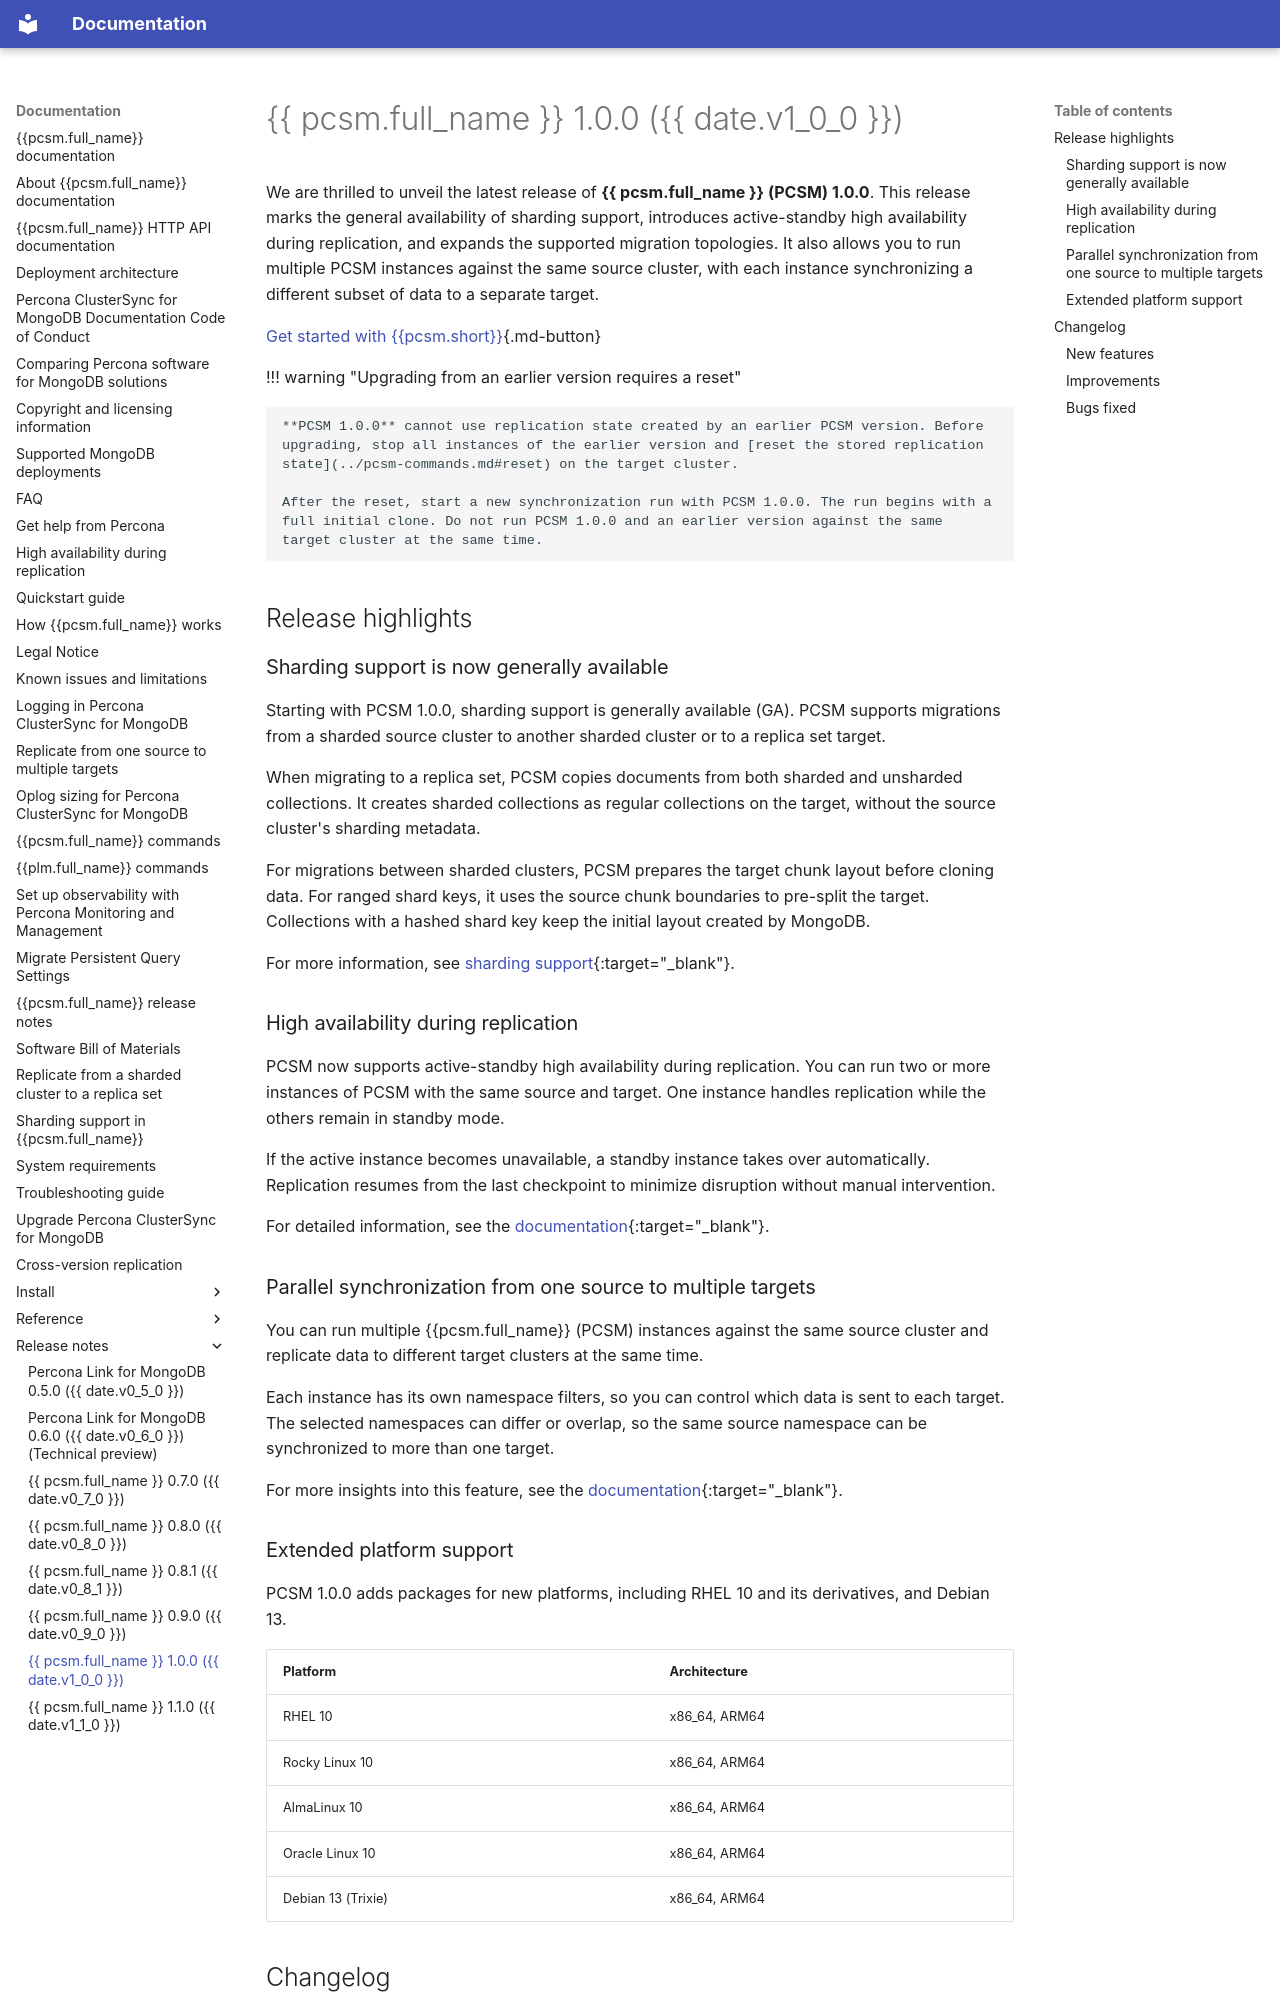

repository: percona/pcsm-docs · page: release-notes/1.0.0/index.html · generator: mkdocs

# {{ pcsm.full_name }} 1.0.0 ({{ date.v1_0_0 }})

We are thrilled to unveil the latest release of **{{ pcsm.full_name }} (PCSM) 1.0.0**. This release marks the general availability of sharding support, introduces active-standby high availability during replication, and expands the supported migration topologies. It also allows you to run multiple PCSM instances against the same source cluster, with each instance synchronizing a different subset of data to a separate target.

[Get started with {{pcsm.short}}](../installation.md){.md-button}

!!! warning "Upgrading from an earlier version requires a reset"

    **PCSM 1.0.0** cannot use replication state created by an earlier PCSM version. Before upgrading, stop all instances of the earlier version and [reset the stored replication state](../pcsm-commands.md#reset) on the target cluster.

    After the reset, start a new synchronization run with PCSM 1.0.0. The run begins with a full initial clone. Do not run PCSM 1.0.0 and an earlier version against the same target cluster at the same time.
    
## Release highlights

### Sharding support is now generally available

Starting with PCSM 1.0.0, sharding support is generally available (GA). PCSM supports migrations from a sharded source cluster to another sharded cluster or to a replica set target.

When migrating to a replica set, PCSM copies documents from both sharded and unsharded collections. It creates sharded collections as regular collections on the target, without the source cluster's sharding metadata.

For migrations between sharded clusters, PCSM prepares the target chunk layout before cloning data. For ranged shard keys, it uses the source chunk boundaries to pre-split the target. Collections with a hashed shard key keep the initial layout created by MongoDB.

For more information, see [sharding support](https://docs.percona.com/percona-clustersync-for-mongodb/sharding.html){:target="_blank"}.

### High availability during replication

PCSM now supports active-standby high availability during replication. You can run two or more instances of PCSM with the same source and target. One instance handles replication while the others remain in standby mode.

If the active instance becomes unavailable, a standby instance takes over automatically. Replication resumes from the last checkpoint to minimize disruption without manual intervention.

For detailed information, see the [documentation](https://docs.percona.com/percona-clustersync-for-mongodb/high-availability.html){:target="_blank"}.

### Parallel synchronization from one source to multiple targets

You can run multiple {{pcsm.full_name}} (PCSM) instances against the same source cluster and replicate data to different target clusters at the same time. 

Each instance has its own namespace filters, so you can control which data is sent to each target. The selected namespaces can differ or overlap, so the same source namespace can be synchronized to more than one target.

For more insights into this feature, see the [documentation](https://docs.percona.com/percona-clustersync-for-mongodb/multiple-targets.html){:target="_blank"}.

### Extended platform support

PCSM 1.0.0 adds packages for new platforms, including RHEL 10 and its derivatives, and Debian 13.

| **Platform** | **Architecture** |
|---|---|
| RHEL 10 | x86_64, ARM64 |
| Rocky Linux 10 | x86_64, ARM64 |
| AlmaLinux 10 | x86_64, ARM64 |
| Oracle Linux 10 | x86_64, ARM64 |
| Debian 13 (Trixie) | x86_64, ARM64 |

## Changelog

### New features

* [PCSM-203](https://perconadev.atlassian.net/browse/PCSM-203): For migrations between sharded clusters, PCSM now prepares the target chunk layout before cloning data. For ranged shard keys, it uses the source chunk boundaries to pre-split the target. Collections with a hashed shard key keep the initial layout created by MongoDB.
* [PCSM-296](https://perconadev.atlassian.net/browse/PCSM-296): Added support for migrating data from a sharded source cluster to a replica set target.
* [PCSM-302](https://perconadev.atlassian.net/browse/PCSM-302): Added Debian 13 (Trixie) AMD64 support for PCSM.
* [PCSM-344](https://perconadev.atlassian.net/browse/PCSM-344): Added Debian 13 (Trixie) ARM64 support for PCSM.
* [PCSM-360](https://perconadev.atlassian.net/browse/PCSM-360): Added RHEL 10 build support for PCSM.
